Image classification data set "dataset" (bhavyatadvi/smartcitizenhubfinal on GitHub). Class labels (3): garbage, graffiti, streetlight.

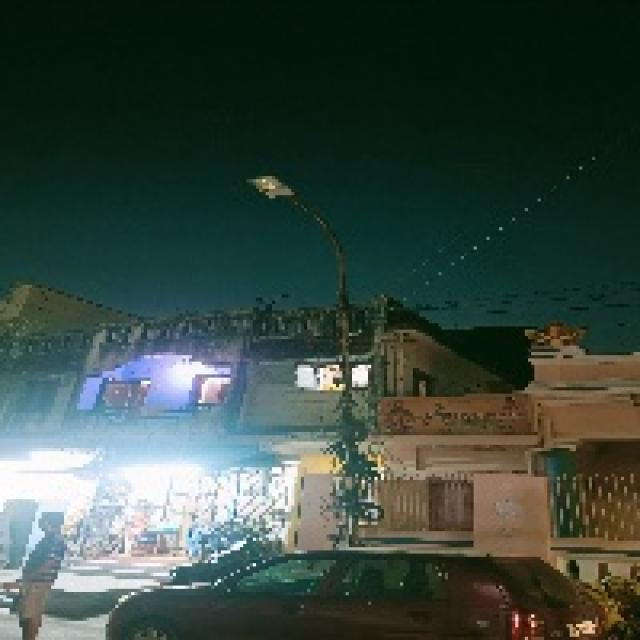
Label: streetlight

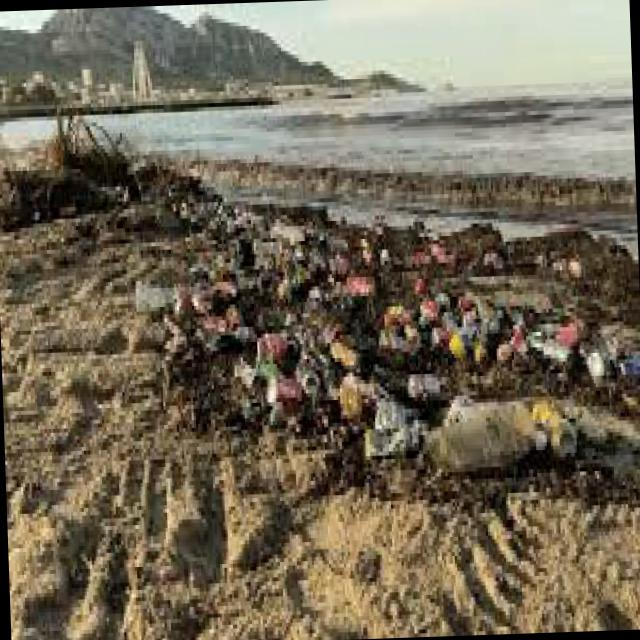
Label: garbage

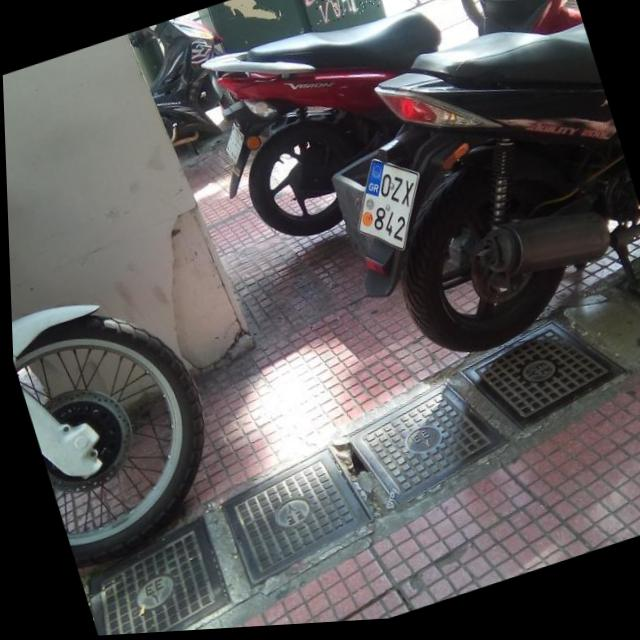
Label: graffiti

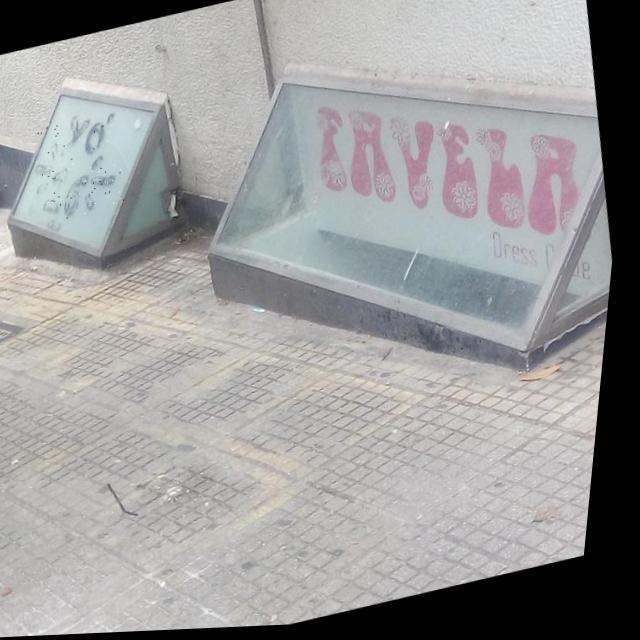
Label: graffiti

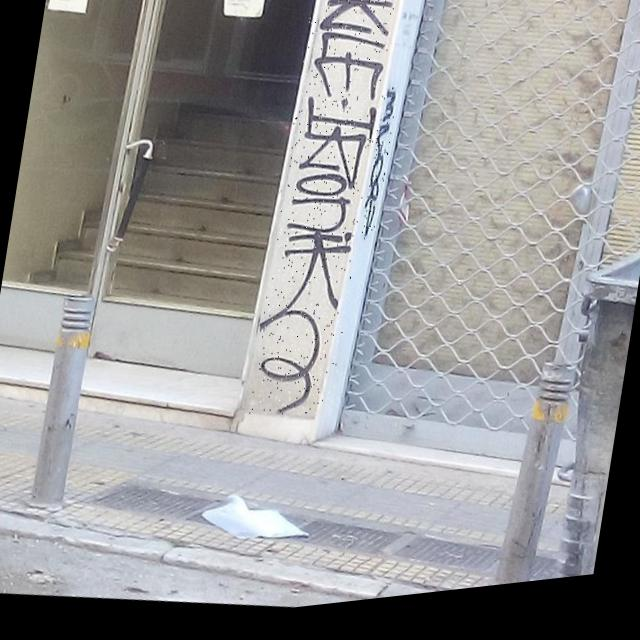
Label: graffiti

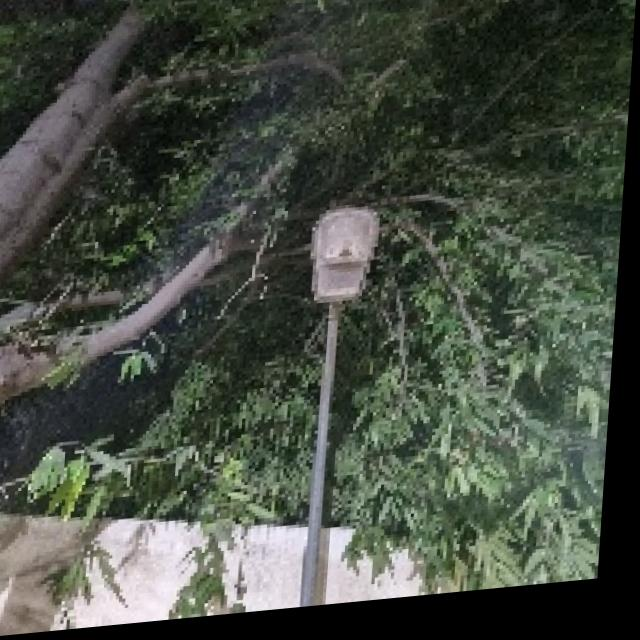
Label: streetlight
